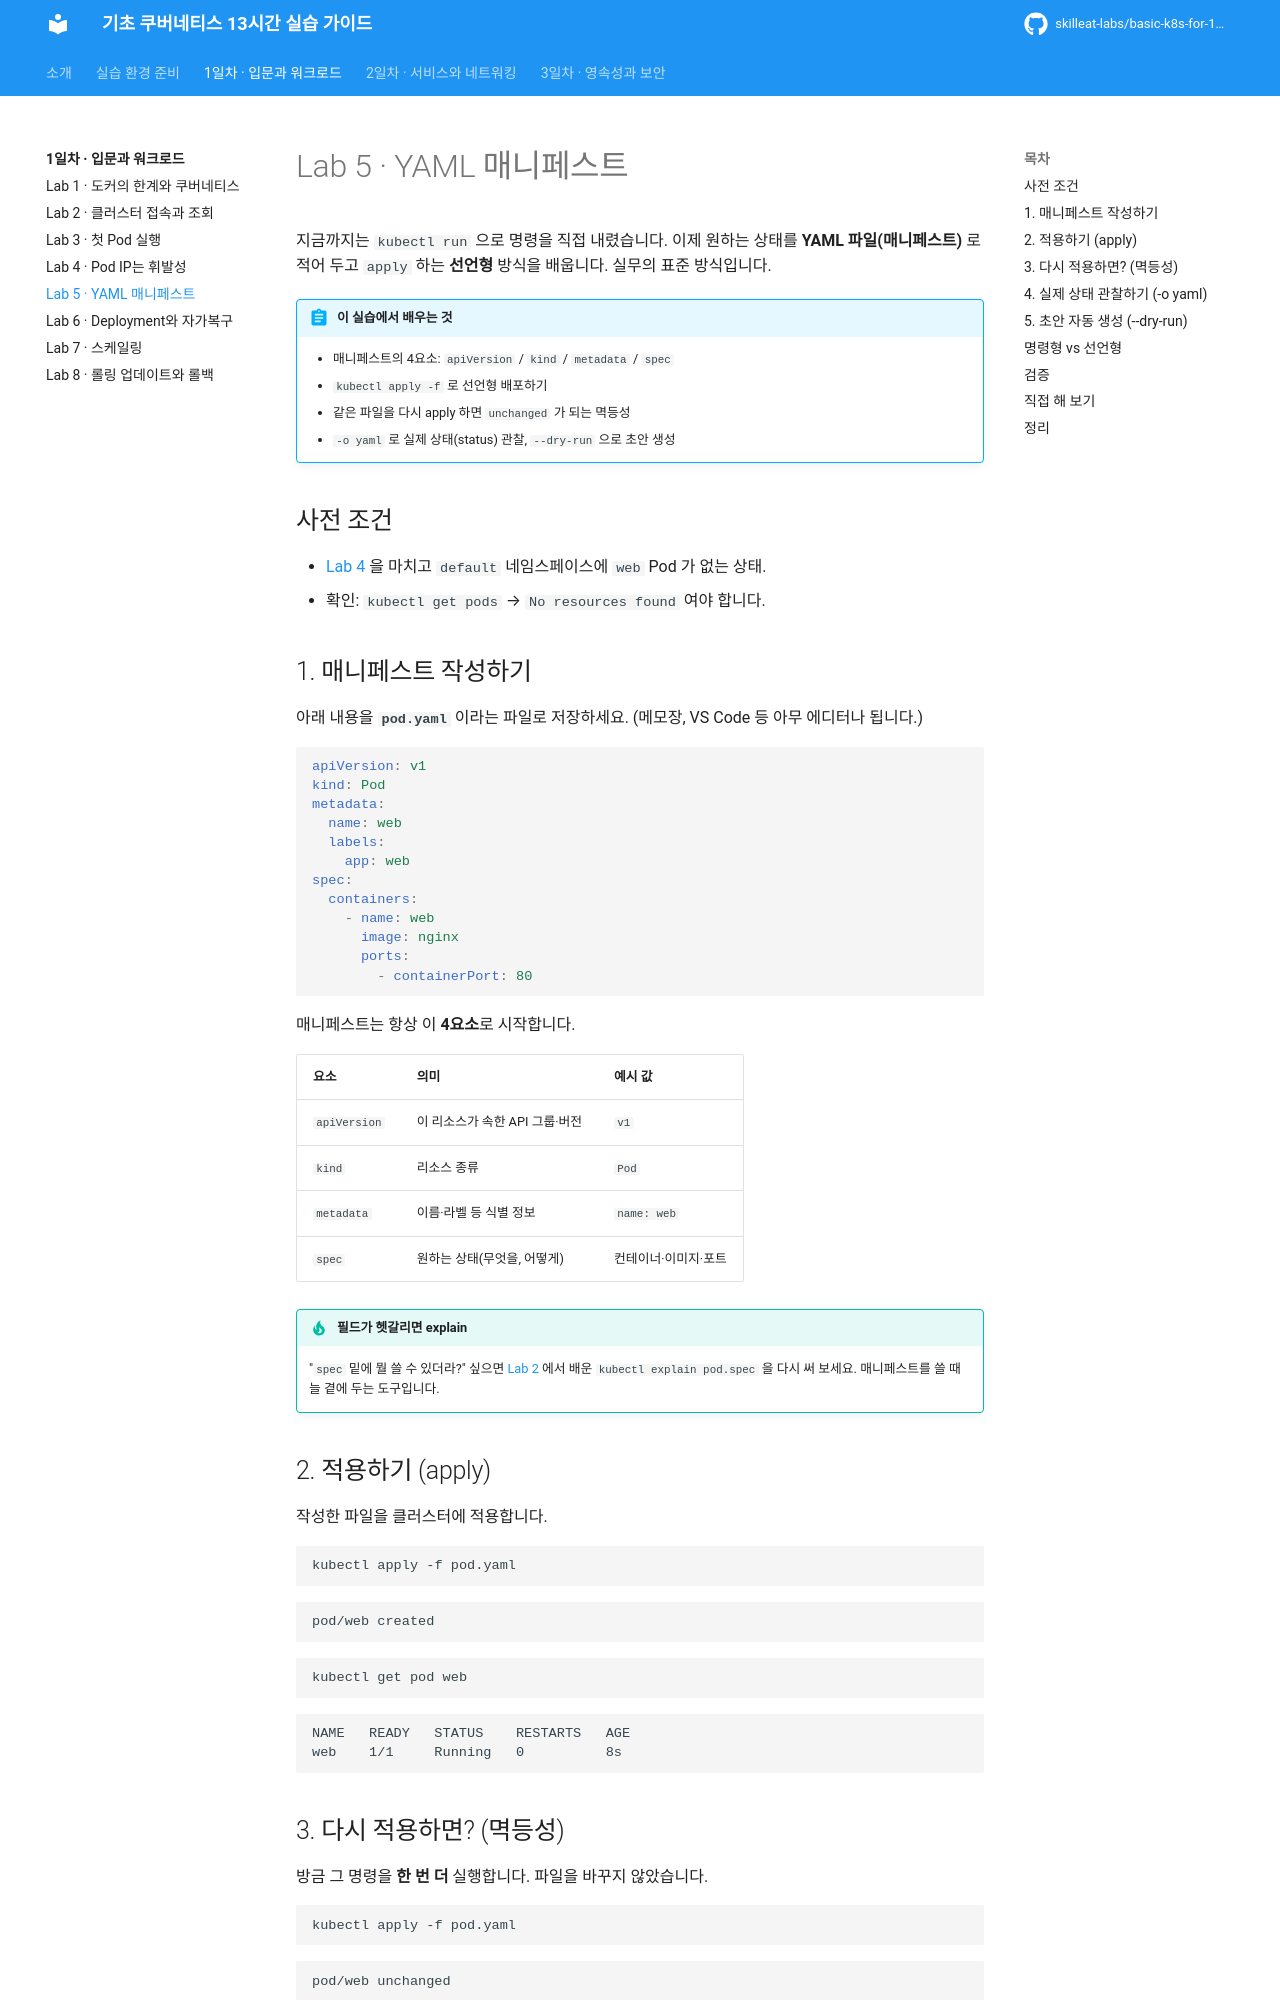

repository: skilleat-labs/basic-k8s-for-13hours · page: day1/05-yaml-manifest/index.html · generator: mkdocs

# Lab 5 · YAML 매니페스트

지금까지는 `kubectl run` 으로 명령을 직접 내렸습니다. 이제 원하는 상태를 **YAML 파일(매니페스트)** 로 적어 두고 `apply` 하는 **선언형** 방식을 배웁니다. 실무의 표준 방식입니다.

!!! abstract "이 실습에서 배우는 것"
    - 매니페스트의 4요소: `apiVersion` / `kind` / `metadata` / `spec`
    - `kubectl apply -f` 로 선언형 배포하기
    - 같은 파일을 다시 apply 하면 `unchanged` 가 되는 멱등성
    - `-o yaml` 로 실제 상태(status) 관찰, `--dry-run` 으로 초안 생성

## 사전 조건

- [Lab 4](04-pod-ip-ephemeral.md) 을 마치고 `default` 네임스페이스에 `web` Pod 가 없는 상태.
- 확인: `kubectl get pods` → `No resources found` 여야 합니다.

## 1. 매니페스트 작성하기

아래 내용을 **`pod.yaml`** 이라는 파일로 저장하세요. (메모장, VS Code 등 아무 에디터나 됩니다.)

```yaml
apiVersion: v1
kind: Pod
metadata:
  name: web
  labels:
    app: web
spec:
  containers:
    - name: web
      image: nginx
      ports:
        - containerPort: 80
```

매니페스트는 항상 이 **4요소**로 시작합니다.

| 요소 | 의미 | 예시 값 |
|---|---|---|
| `apiVersion` | 이 리소스가 속한 API 그룹·버전 | `v1` |
| `kind` | 리소스 종류 | `Pod` |
| `metadata` | 이름·라벨 등 식별 정보 | `name: web` |
| `spec` | 원하는 상태(무엇을, 어떻게) | 컨테이너·이미지·포트 |

!!! tip "필드가 헷갈리면 explain"
    "`spec` 밑에 뭘 쓸 수 있더라?" 싶으면 [Lab 2](02-cluster-access.md) 에서 배운 `kubectl explain pod.spec` 을 다시 써 보세요. 매니페스트를 쓸 때 늘 곁에 두는 도구입니다.

## 2. 적용하기 (apply)

작성한 파일을 클러스터에 적용합니다.

```bash
kubectl apply -f pod.yaml
```

```text
pod/web created
```

```bash
kubectl get pod web
```

```text
NAME   READY   STATUS    RESTARTS   AGE
web    1/1     Running   0          8s
```

## 3. 다시 적용하면? (멱등성)

방금 그 명령을 **한 번 더** 실행합니다. 파일을 바꾸지 않았습니다.

```bash
kubectl apply -f pod.yaml
```

```text
pod/web unchanged
```

`created` 가 아니라 `unchanged` 입니다.

!!! info "선언형의 핵심 · 멱등성"
    `apply` 는 "이 파일과 같은 상태로 맞춰라"라는 뜻입니다. 이미 그 상태면 아무 일도 하지 않습니다(멱등성). 그래서 같은 매니페스트를 몇 번을 apply 해도 안전합니다. 파일 일부를 고쳐 다시 apply 하면 **바뀐 부분만** `configured` 로 반영됩니다.
